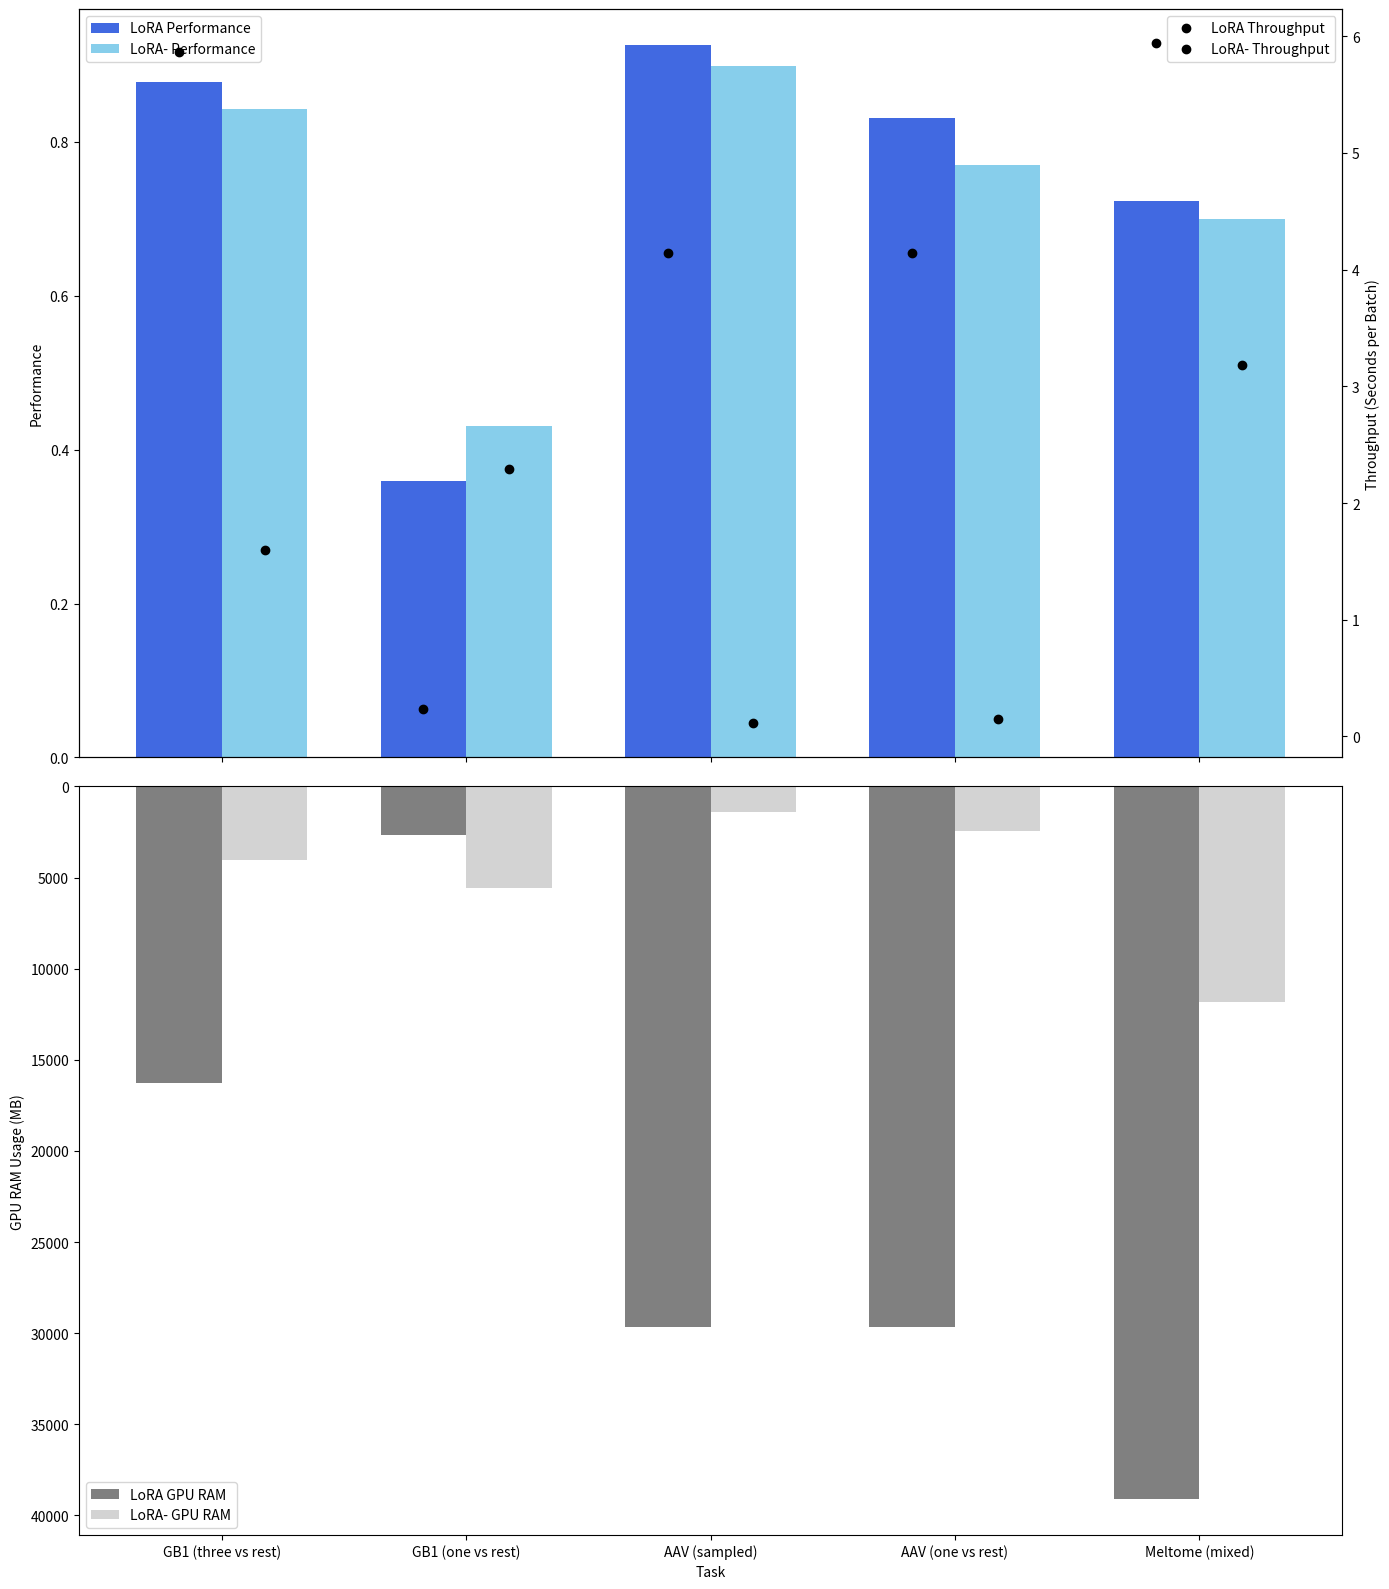

Source code (Python):
import pandas as pd
import matplotlib.pyplot as plt
import numpy as np

# Data
data = {
    'Task': [
        'GB1 (three vs rest)', 'GB1 (one vs rest)',
        'AAV (sampled)', 'AAV (one vs rest)',
        'Meltome (mixed)'
    ],
    'LoRA_Performance': [0.877, 0.359, 0.926, 0.831, 0.723],
    'LoRA_GPU_RAM': [16289, 2655, 29647, 29647, 39121],
    'LoRA_Throughput': [5.8612, 0.2378, 4.1445, 4.1445, 5.9412],
    'LoRA-_Performance': [0.843, 0.431, 0.898, 0.77, 0.699],
    'LoRA-_GPU_RAM': [4053, 5575, 1375, 2447, 11845],
    'LoRA-_Throughput': [1.6009, 2.2957, 0.1115, 0.1506, 3.1855]
}

df = pd.DataFrame(data)

fig, (ax1, ax3) = plt.subplots(nrows=2, ncols=1, figsize=(14, 16), sharex=True)

# First subplot for Performance and Throughput
bar_width = 0.35
index = np.arange(len(df['Task']))

# Plotting performance bars
ax1.bar(index, df['LoRA_Performance'], bar_width, label='LoRA Performance', color='royalblue')
ax1.bar(index + bar_width, df['LoRA-_Performance'], bar_width, label='LoRA- Performance', color='skyblue')

# Secondary axis for throughput, displayed as black dots
ax2 = ax1.twinx()
ax2.plot(index, df['LoRA_Throughput'], 'o', color='black', label='LoRA Throughput')
ax2.plot(index + bar_width, df['LoRA-_Throughput'], 'o', color='black', label='LoRA- Throughput')

ax1.set_ylabel('Performance')
ax2.set_ylabel('Throughput (Seconds per Batch)')
ax1.set_xticks(index + bar_width / 2)
ax1.set_xticklabels(df['Task'], rotation=45, ha='right')
ax1.legend(loc='upper left')
ax2.legend(loc='upper right')

# Second subplot for GPU RAM Usage
ax3.bar(index, df['LoRA_GPU_RAM'], bar_width, label='LoRA GPU RAM', color='grey')
ax3.bar(index + bar_width, df['LoRA-_GPU_RAM'], bar_width, label='LoRA- GPU RAM', color='lightgrey')

ax3.set_xlabel('Task')
ax3.set_ylabel('GPU RAM Usage (MB)')
ax3.legend()
ax3.invert_yaxis()

plt.tight_layout()
plt.show()
